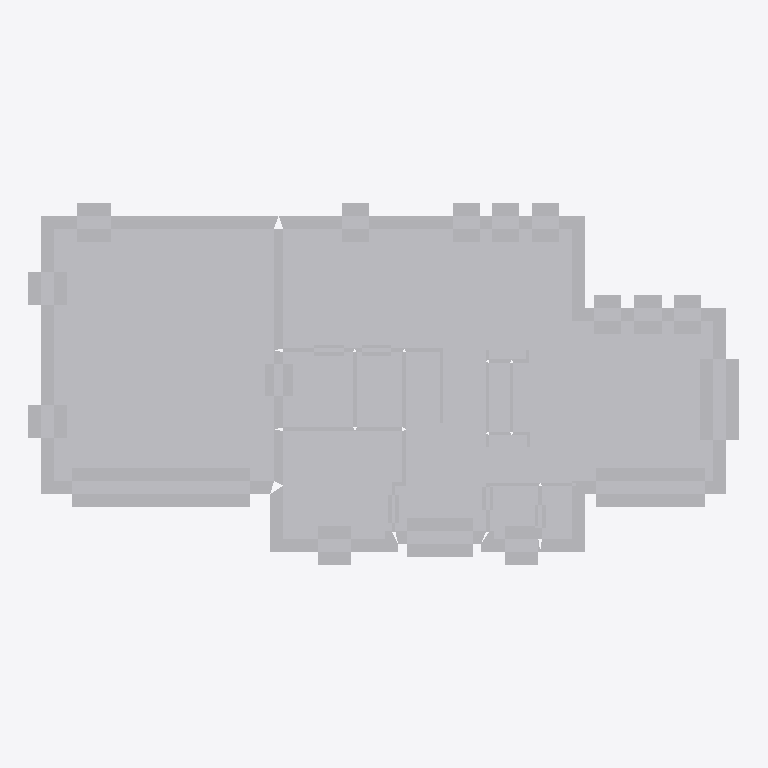
Plan cut of the same IFC building model at storey 'Fondation' (level -0.50 m, cut at 0.90 m), seen from above with north up, elements coloured by IFC class: 1 other element (light grey). Cut surfaces are drawn darker.
Extent 19.5 m × 10.0 m × 8.9 m (x, y, z). Storeys (4): TERRAIN at -1.50 m; Fondation at -0.50 m; Rez-de-chaussée at 0.00 m; Couverture at 3.20 m. Elements (1): 1 IfcBuildingElementProxy.

HEADER;
FILE_DESCRIPTION(('ViewDefinition[CoordinationView_V2.0, QuantityTakeOffAddOnView]'),'2;1');
FILE_NAME('C:\\Users\\jddaigle\\Desktop\\2 floors house from Edifius.ifc','2018-01-26T10:04:05',(),(),'ACCA_IFC.dll Version 202','Edificius 10.00a','');
FILE_SCHEMA(('IFC2X3'));
ENDSEC;
DATA;
#7=IFCPROJECT('1YeSkZNQL3rfx6EuVZvIDS',#1,'Projet 1',$,$,$,$,(#16),#8);
#21=IFCSITE('2dW_Zb0Cv4JBHNwPVhYcPo',#1,'Default Site',$,$,#22,$,$,.ELEMENT.,(0,0,0),(0,0,0),0.0,$,$);
#26=IFCBUILDING('0LmebRMfbAnP3Sbng9JKS2',#1,'Default Building',$,$,#27,$,$,.ELEMENT.,$,$,#31);
#32=IFCBUILDINGSTOREY('0wHmeYSyf3khzFkPdBDkIP',#1,'TERRAIN',$,$,#36,$,$,.ELEMENT.,-1.5);
#41=IFCBUILDINGSTOREY('1kYsovfk17fBDbwPbh1xZO',#1,'Fondation',$,$,#45,$,$,.ELEMENT.,-0.5);
#50=IFCBUILDINGSTOREY('0kpLQXpTn8evIolHzucNNo',#1,'Rez-de-chaussée',$,$,#54,$,$,.ELEMENT.,0.0);
#6881=IFCBUILDINGSTOREY('2TF4VfLTX5w8gFevbO2wDI',#1,'Couverture',$,$,#6885,$,$,.ELEMENT.,3.2);
#58=IFCBUILDINGELEMENTPROXY('1oVgELcMDFN8Ypj41kXb10',#1,'Objet IFC 2239','Building',$,#70,#75,$,$);
ENDSEC;
